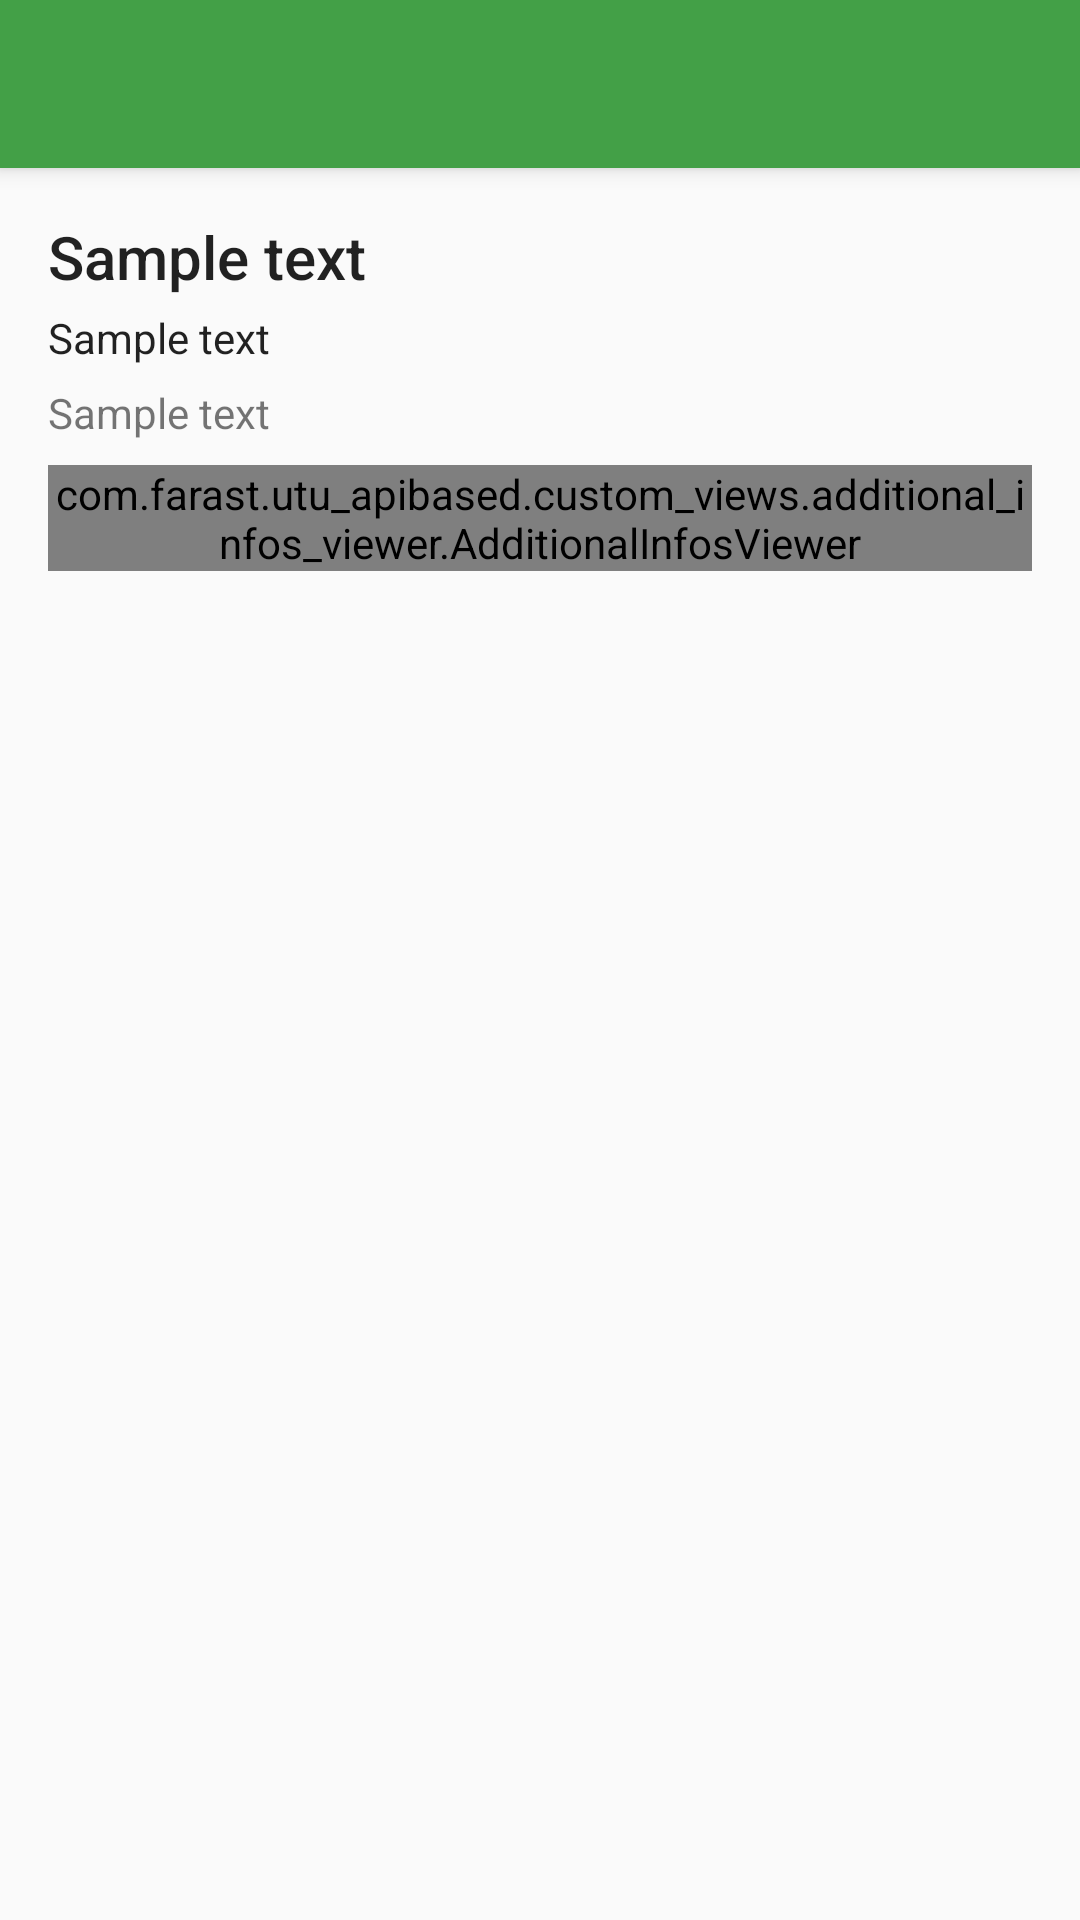

Android layout source for this screen:
<!-- AndroidManifest.xml: application theme AppTheme -->
<!-- res/layout/activity_show_event.xml -->
<?xml version="1.0" encoding="utf-8"?>
<android.support.design.widget.CoordinatorLayout xmlns:android="http://schemas.android.com/apk/res/android"
    xmlns:app="http://schemas.android.com/apk/res-auto"
    xmlns:tools="http://schemas.android.com/tools"
    android:layout_width="match_parent"
    android:layout_height="match_parent"
    android:fitsSystemWindows="true"
    tools:context="com.farast.utu_apibased.activities.show.EventShowActivity">

    <android.support.design.widget.AppBarLayout
        android:layout_width="match_parent"
        android:layout_height="wrap_content"
        android:theme="@style/AppTheme.AppBarOverlay">

        <android.support.v7.widget.Toolbar
            android:id="@+id/toolbar"
            android:layout_width="match_parent"
            android:layout_height="?attr/actionBarSize"
            android:background="?attr/colorPrimary"
            app:popupTheme="@style/AppTheme.PopupOverlay" />

    </android.support.design.widget.AppBarLayout>

    <LinearLayout xmlns:android="http://schemas.android.com/apk/res/android"
        android:id="@+id/content_event_show"
        android:layout_width="match_parent"
        android:layout_height="match_parent"
        android:paddingBottom="@dimen/activity_vertical_margin"
        android:paddingLeft="@dimen/activity_horizontal_margin"
        android:paddingRight="@dimen/activity_horizontal_margin"
        android:orientation="vertical"
        android:paddingTop="@dimen/activity_vertical_margin"
        app:layout_behavior="@string/appbar_scrolling_view_behavior">

        <TextView
            android:text="@string/placeholder"
            android:layout_width="wrap_content"
            android:layout_height="wrap_content"
            android:id="@+id/show_title"
            android:textAppearance="@style/TextAppearance.AppCompat.Title" />

        <TextView
            android:text="@string/placeholder"
            android:layout_width="wrap_content"
            android:layout_height="wrap_content"
            android:id="@+id/show_description"
            android:paddingTop="4dp"
            android:textAppearance="@style/TextAppearance.AppCompat.Body1" />

        <TextView
            android:text="@string/placeholder"
            android:layout_width="wrap_content"
            android:layout_height="wrap_content"
            android:id="@+id/event_location"
            android:layout_below="@id/show_description"
            android:paddingTop="6dp"
            android:textAppearance="@style/TextAppearance.AppCompat.Small" />

        <com.farast.utu_apibased.custom_views.additional_infos_viewer.AdditionalInfosViewer
            android:id="@+id/event_additional_infos"
            android:layout_marginTop="8dp"
            android:layout_width="wrap_content"
            android:layout_height="wrap_content" />

    </LinearLayout>

</android.support.design.widget.CoordinatorLayout>
<!-- resources referenced by this layout -->
<resources>
  <dimen name="activity_horizontal_margin">16dp</dimen>
  <dimen name="activity_vertical_margin">16dp</dimen>
  <string name="placeholder" translatable="false">Sample text</string>
  <style name="AppTheme.AppBarOverlay" parent="ThemeOverlay.AppCompat.Dark.ActionBar" />
  <style name="AppTheme.PopupOverlay" parent="ThemeOverlay.AppCompat.Light" />
  <style name="AppTheme" parent="Theme.AppCompat.Light.DarkActionBar">
          
          <item name="colorPrimary">@color/colorPrimary</item>
          <item name="colorPrimaryDark">@color/colorPrimaryDark</item>
          <item name="colorAccent">@color/colorAccent</item>
      </style>
  <color name="colorPrimary">#43a047</color>
  <color name="colorPrimaryDark">#388e3c</color>
  <color name="colorAccent">#FF4081</color>
</resources>
